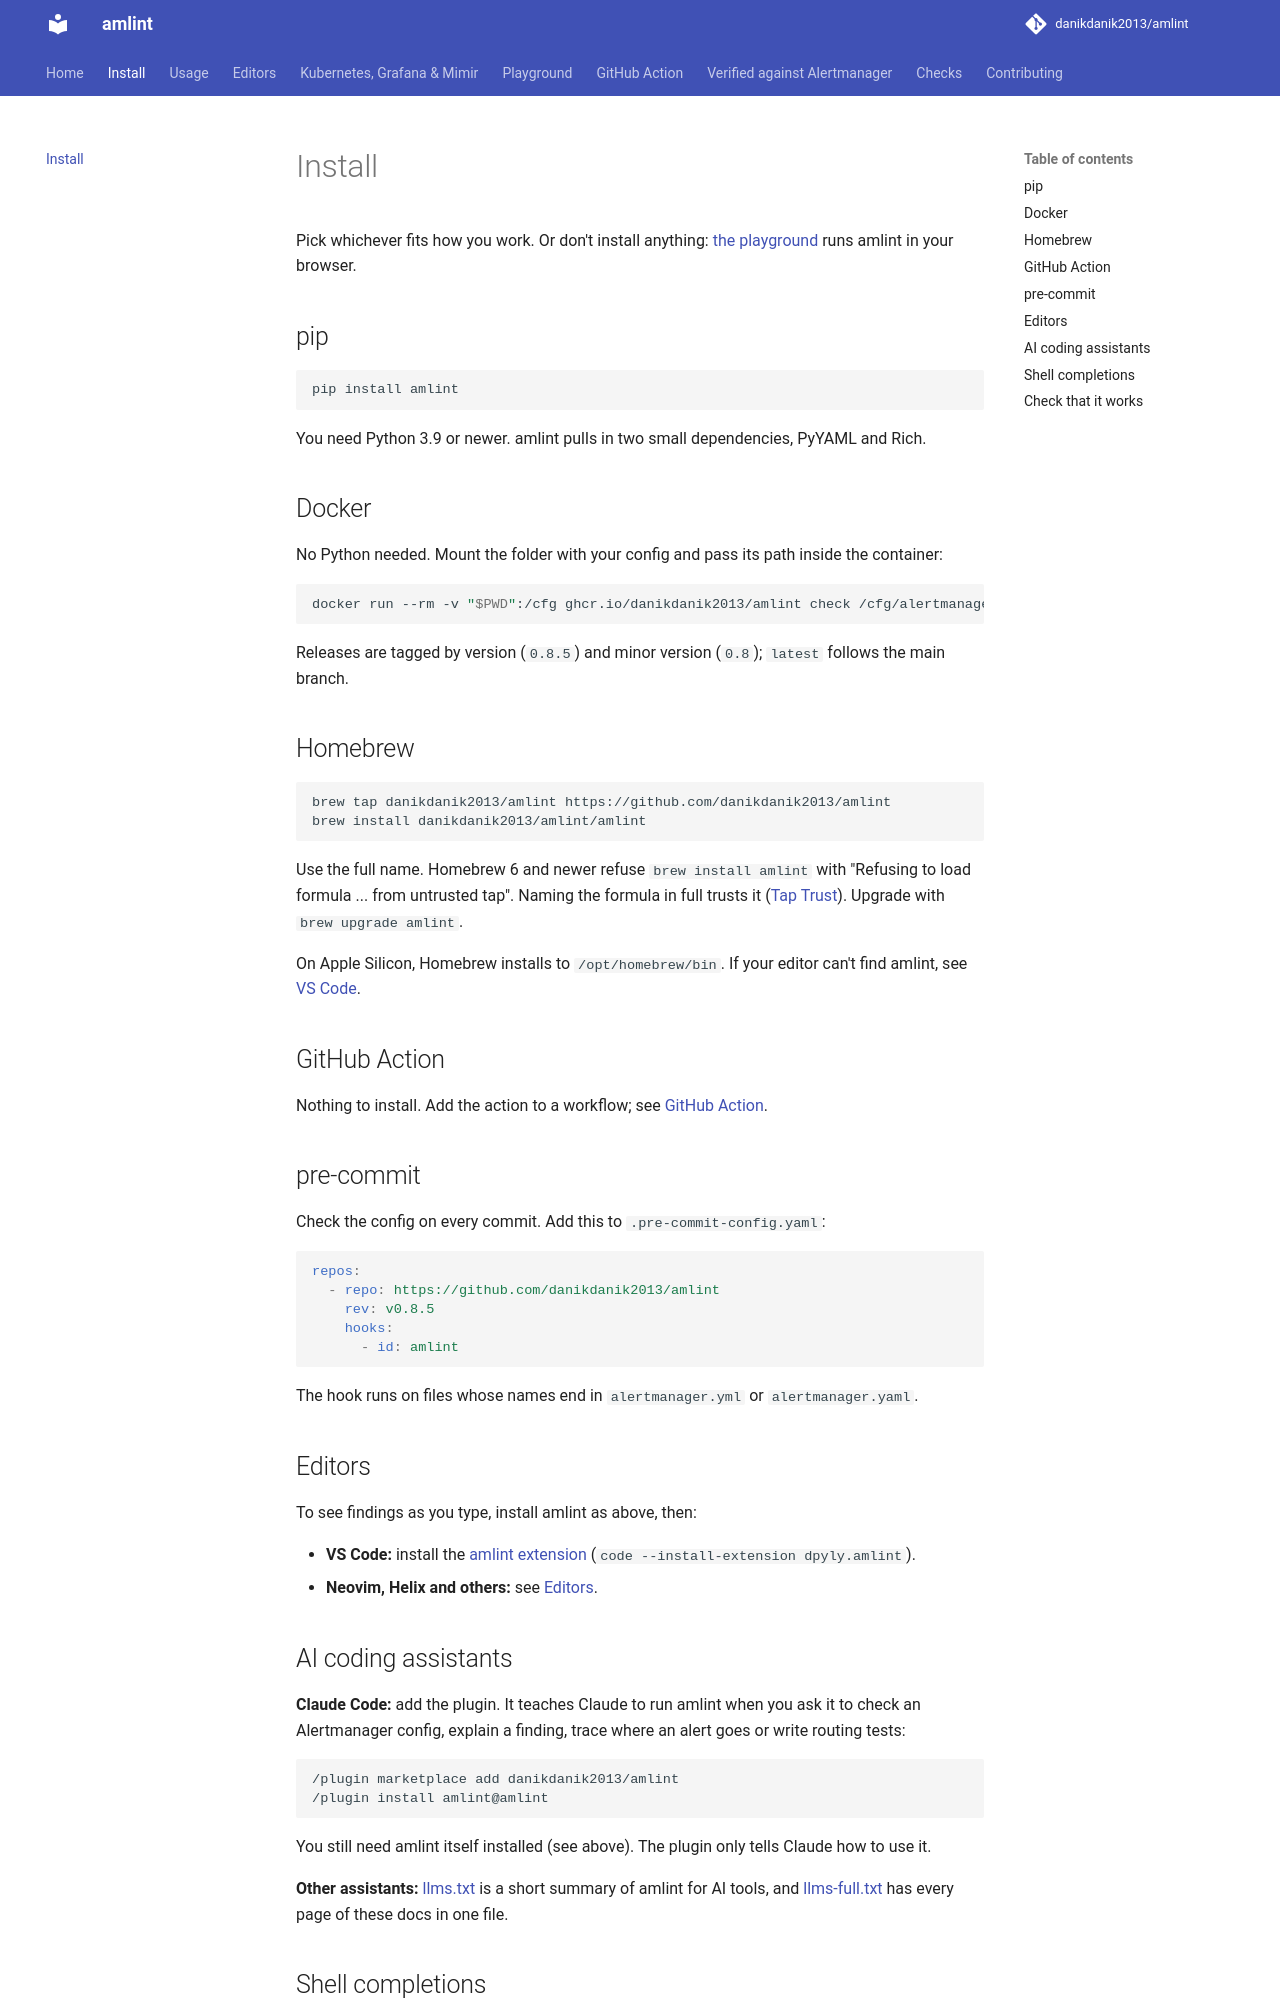

repository: danikdanik2013/amlint · page: install/index.html · generator: mkdocs

# Install

Pick whichever fits how you work. Or don't install anything:
[the playground](playground/index.md) runs amlint in your browser.

## pip

```bash
pip install amlint
```

You need Python 3.9 or newer. amlint pulls in two small dependencies, PyYAML and Rich.

## Docker

No Python needed. Mount the folder with your config and pass its path inside the container:

```bash
docker run --rm -v "$PWD":/cfg ghcr.io/danikdanik2013/amlint check /cfg/alertmanager.yml
```

Releases are tagged by version (`0.8.5`) and minor version (`0.8`); `latest` follows the main branch.

## Homebrew

```bash
brew tap danikdanik2013/amlint https://github.com/danikdanik2013/amlint
brew install danikdanik2013/amlint/amlint
```

Use the full name. Homebrew 6 and newer refuse `brew install amlint` with "Refusing to load
formula ... from untrusted tap". Naming the formula in full trusts it
([Tap Trust](https://docs.brew.sh/Tap-Trust)). Upgrade with `brew upgrade amlint`.

On Apple Silicon, Homebrew installs to `/opt/homebrew/bin`. If your editor can't find amlint,
see [VS Code](editors.md#vs-code).

## GitHub Action

Nothing to install. Add the action to a workflow; see [GitHub Action](github-action.md).

## pre-commit

Check the config on every commit. Add this to `.pre-commit-config.yaml`:

```yaml
repos:
  - repo: https://github.com/danikdanik2013/amlint
    rev: v0.8.5
    hooks:
      - id: amlint
```

The hook runs on files whose names end in `alertmanager.yml` or `alertmanager.yaml`.

## Editors

To see findings as you type, install amlint as above, then:

- **VS Code:** install the [amlint extension](https://marketplace.visualstudio.com/items?itemName=dpyly.amlint) (`code --install-extension dpyly.amlint`).
- **Neovim, Helix and others:** see [Editors](editors.md).
